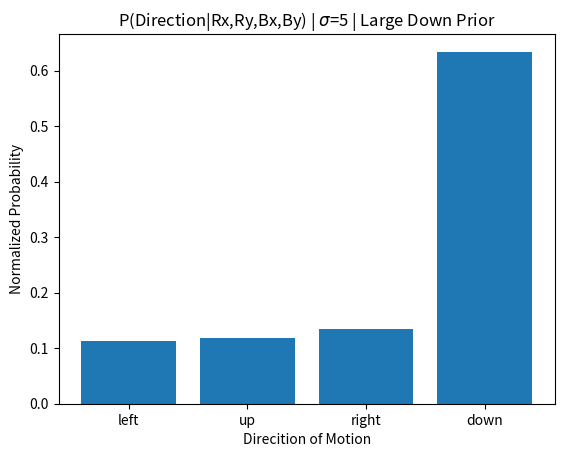

This figure's Python source:
from __future__ import division
import math
import numpy as np
from scipy.stats import beta
from matplotlib import pyplot as plt

# Part I
x=np.linspace(0,1,101)
outcome=[1,0,0,1,0,0,0,1]
alpha=beta_value=1
i=1
dist=beta(1,1)
plt.plot(x,dist.pdf(x))
plt.xlabel('Model')
plt.ylim(0,3)
plt.xlim(0,1)
plt.title('Priors')
plt.show()
for flip in outcome:
    if flip==1:
        letter='H'
        alpha=alpha+1
    elif flip==0:
        letter='T'
        beta_value=beta_value+1
    dist=beta(alpha,beta_value)
    plt.plot(x,dist.pdf(x))
    plt.ylim(0,3)
    plt.xlim(0,1)
    plt.xlabel('Model')
    plt.title('Trial '+str(i)+': '+letter)
    plt.show()
    i=i+1

# Part II
exampleA1 = [
    [1,0,0,0,0,0,0,0,0,0],
    [1,0,0,0,0,0,0,0,0,0],
    [0,1,0,0,0,0,0,0,0,0],
    [0,1,0,0,0,0,0,0,0,0],
    [0,0,1,0,0,0,0,0,0,0],
    [0,0,1,0,0,0,0,0,0,0],
    [0,0,0,1,0,0,0,0,0,0],
    [0,0,0,1,0,0,0,0,0,0],
    [0,0,0,0,1,0,0,0,0,0],
    [0,0,0,0,1,0,0,0,0,0],
];
exampleA2 = [
    [0,1,0,0,0,0,0,0,0,0],
    [0,1,0,0,0,0,0,0,0,0],
    [0,0,1,0,0,0,0,0,0,0],
    [0,0,1,0,0,0,0,0,0,0],
    [0,0,0,1,0,0,0,0,0,0],
    [0,0,0,1,0,0,0,0,0,0],
    [0,0,0,0,1,0,0,0,0,0],
    [0,0,0,0,1,0,0,0,0,0],
    [0,0,0,0,0,1,0,0,0,0],
    [0,0,0,0,0,1,0,0,0,0],
];
exampleB1 = [
    [1,0,0,0,0,0,0,0,0,0],
    [1,0,0,0,0,0,0,0,0,0],
    [0,1,0,0,0,0,0,0,0,0],
    [0,1,0,0,0,0,0,0,0,0],
    [0,0,1,0,0,0,0,0,0,0],
    [0,0,1,0,0,0,0,0,0,0],
    [0,0,0,1,0,0,0,0,0,0],
    [0,0,0,1,0,0,0,0,0,0],
    [0,0,0,0,1,0,0,0,0,0],
    [0,0,0,0,1,0,0,0,0,0],
];
exampleB2 = [
    [1,0,0,0,0,0,0,0,0,0],
    [0,1,0,0,0,0,0,0,0,0],
    [0,1,0,0,0,0,0,0,0,0],
    [0,0,1,0,0,0,0,0,0,0],
    [0,0,1,0,0,0,0,0,0,0],
    [0,0,0,1,0,0,0,0,0,0],
    [0,0,0,1,0,0,0,0,0,0],
    [0,0,0,0,1,0,0,0,0,0],
    [0,0,0,0,1,0,0,0,0,0],
    [0,0,0,0,0,1,0,0,0,0],
];
exampleC1 = [
    [0,0,0,0,0,0,0,0,0,0],
    [0,0,0,0,0,0,0,0,0,0],
    [0,0,0,0,0,0,0,0,0,0],
    [1,1,1,1,1,1,0,0,0,0],
    [0,0,0,0,0,1,0,0,0,0],
    [0,0,0,0,0,1,0,0,0,0],
    [0,0,0,0,0,1,0,0,0,0],
    [0,0,0,0,0,1,0,0,0,0],
    [0,0,0,0,0,1,0,0,0,0],
    [0,0,0,0,0,1,0,0,0,0],
];
exampleC2 = [
    [0,0,0,0,0,0,0,0,0,0],
    [0,0,0,0,0,0,0,0,0,0],
    [0,0,0,0,0,0,0,0,0,0],
    [0,0,0,0,0,0,0,0,0,0],
    [1,1,1,1,1,1,1,1,0,0],
    [0,0,0,0,0,0,0,1,0,0],
    [0,0,0,0,0,0,0,1,0,0],
    [0,0,0,0,0,0,0,1,0,0],
    [0,0,0,0,0,0,0,1,0,0],
    [0,0,0,0,0,0,0,1,0,0],
];

# convert to numpy arrays because I ain't working with lists of lists
exampleA1=np.array(exampleA1)
exampleA2=np.array(exampleA2)
exampleB1=np.array(exampleB1)
exampleB2=np.array(exampleB2)
exampleC1=np.array(exampleC1)
exampleC2=np.array(exampleC2)


velocities=[-2,-1,0,1,2]
priors=np.ones([3,5,5])
likelihoods=np.ones([3,5,5])
posteriors=np.zeros([3,5,5])
list_o_matricies=[[exampleA1,exampleA2],[exampleB1,exampleB2],[exampleC1,exampleC2]]
i=0
sigma=0.5
for set_of_examples in list_o_matricies:
    new_like=likelihoods[i]
    new_prior=priors[i]
    for vx in velocities:
        for vy in velocities[::-1]:
            new_prior[velocities.index(vy),velocities.index(vx)]=np.exp(-(pow(vx,2)+pow(vy,2))/(2*sigma))
            for x in range(set_of_examples[0].shape[0]):
                for y in range(set_of_examples[0].shape[1]):
                    if ((x+vx)>9) or ((x+vx)<0) or ((y+vy)>9) or ((y+vy)<0):
                        continue
                    else:
                        new_like[velocities.index(vy),velocities.index(vx)]=new_like[velocities.index(vy),velocities.index(vx)]*np.exp(-pow(set_of_examples[0][y,x]-set_of_examples[1][y+vy,x+vx],2)/(2*sigma))
    #  y=x[::-1]
    likelihoods[i]=new_like
    priors[i]=new_prior
    posteriors[i]=np.log(new_like)+np.log(new_prior)
    i=i+1


x=range(-2,3)
# task 1
for j in range(3):
    plt.clf()
    cs=plt.contourf(x,x,np.log(likelihoods[j]),corner_mask=False)
    if j==0:
        letter='A'
    elif j==1:
        letter='B'
    elif j==2:
        letter='C'
    plt.colorbar(cs,ticks=cs.levels)
    plt.xlabel('X velocity')
    plt.ylabel('Y velocity')
    plt.title('Log Likelihood of Motion (unscaled) | Example '+letter)
    plt.show()
# task 2
for j in range(3):
    plt.clf()
    cs=plt.contourf(x,x,posteriors[j],corner_mask=False)
    if j==0:
        letter='A'
    elif j==1:
        letter='B'
    elif j==2:
        letter='C'
    plt.colorbar(cs,ticks=cs.levels)
    plt.xlabel('X velocity')
    plt.ylabel('Y velocity')
    plt.title('Log Postieror of Motion (unscaled) | Example '+letter)
    plt.show()
# task 3
for j in range(3):
    posteriors[j]=np.exp(posteriors[j])
    posteriors[j]=np.divide(posteriors[j],np.sum(posteriors[j]))
    plt.clf()
    cs=plt.contourf(x,x,posteriors[j],corner_mask=False)
    if j==0:
        letter='A'
    elif j==1:
        letter='B'
    elif j==2:
        letter='C'
    plt.colorbar(cs,ticks=cs.levels)
    plt.xlabel('X velocity')
    plt.ylabel('Y velocity')
    plt.title('Postieror of Motion (scaled) | Example '+letter)
    plt.show()

# Part III

def partIII(priors,obs,sigma,prior_title):
    post=[0.0,0.0,0.0,0.0]
    directions=[[-1,0],[0,1],[1,0],[0,-1]]
    for direction in directions: # left[dx,dy], up, right, down
        pRx=1/(math.sqrt(2*math.pi*sigma**2))*np.exp(-((obs[0]-direction[0])**2)/(2*sigma**2))
        pRy=1/(math.sqrt(2*math.pi*sigma**2))*np.exp(-((obs[1]-direction[1])**2)/(2*sigma**2))
        pBx=1/(math.sqrt(2*math.pi*sigma**2))*np.exp(-((obs[2]-direction[0])**2)/(2*sigma**2))
        pBy=1/(math.sqrt(2*math.pi*sigma**2))*np.exp(-((obs[3]-direction[1])**2)/(2*sigma**2))
        post[directions.index(direction)]=priors[directions.index(direction)]*pRx*pRy*pBx*pBy
    post=post/sum(post)
    plt.clf()
    plt.bar(['left','up','right','down'],post)
    plt.xlabel('Direcition of Motion')
    plt.ylabel('Normalized Probability')
    plt.title('P(Direction|Rx,Ry,Bx,By) | $\sigma$='+str(sigma)+' | '+prior_title)
    plt.show()

# task 1
priors=[1/4,1/4,1/4,1/4]
obs=[0.75,-0.6,1.4,-0.2]
partIII(priors,obs,1,'Uniform Priors')
# task 2
partIII(priors,obs,5,'Uniform Priors')
priors=[1/8,1/8,1/8,5/8]
# task 3
partIII(priors,obs,1,'Large Down Prior')
# task 4
partIII(priors,obs,5,'Large Down Prior')

